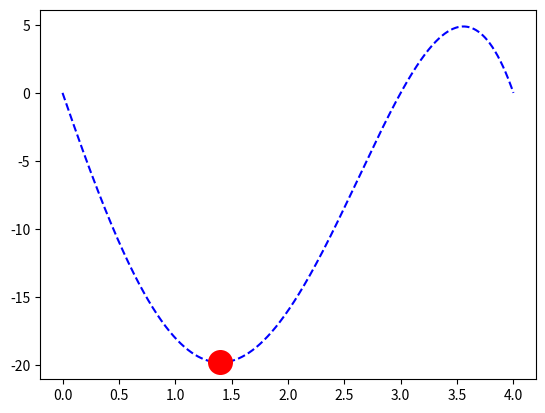

Here is the Python script that generated this plot:
import numpy as np
import matplotlib.pyplot as plt
import math


def sjecica(x1, x0, tol):
    x_pre = x0
    x_ppre = math.inf
    x_novo = x1
    iteracije = 0

    while(abs(x_novo - x_pre) > tol):
        iteracije += 1
        x_ppre = x_pre
        x_pre = x_novo
        x_novo = x_pre - dfunc(x_pre)*(x_pre - x_ppre)/(dfunc(x_pre) - dfunc(x_ppre))
        
    xopt = x_novo
    fopt = func(xopt)
    return xopt, fopt, iteracije     


def func(x):
    f = -(x**4 - 5*x**3 - 2*x**2 + 24*x)
    return f


def dfunc(x):
    f = -(4*x**3 - 15*x**2 - 4*x + 24)
    return f

#############################################
# TESTIRANJE
tol = 0.0001
init_guess1 = 0
init_guess2 = 3

[xopt, fopt, iteracije] = sjecica(init_guess1, init_guess2, tol)
print(xopt, fopt, iteracije)

x = np.linspace(0, 4, 1000)
f = np.linspace(0, 0, len(x))
for i in range(0, len(x), 1):
    f[i] = func(x[i])
    
p = plt.plot(x, f, 'b--')
p = plt.plot(xopt, fopt, 'or', label = 'max[f(x)]', markersize = 15, markeredgewidth = 3)
plt.show()  